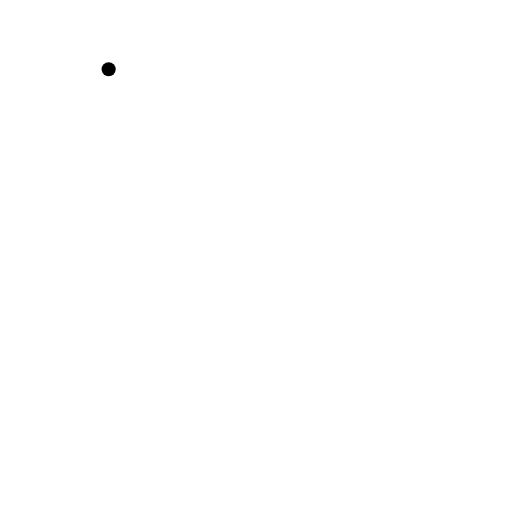
t = 0.00 s
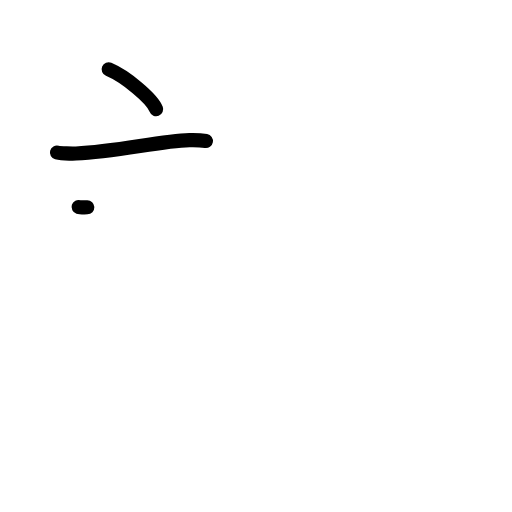
t = 2.20 s
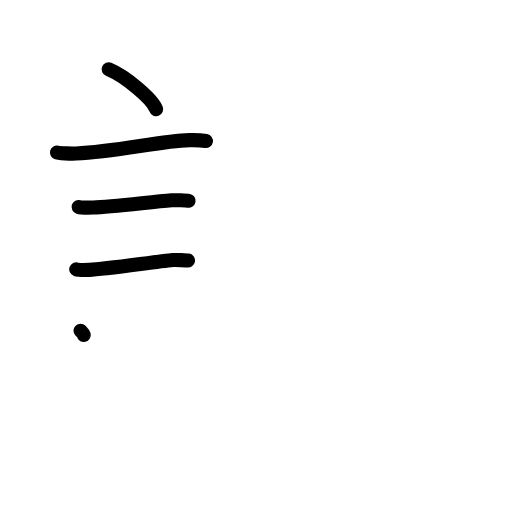
t = 4.40 s
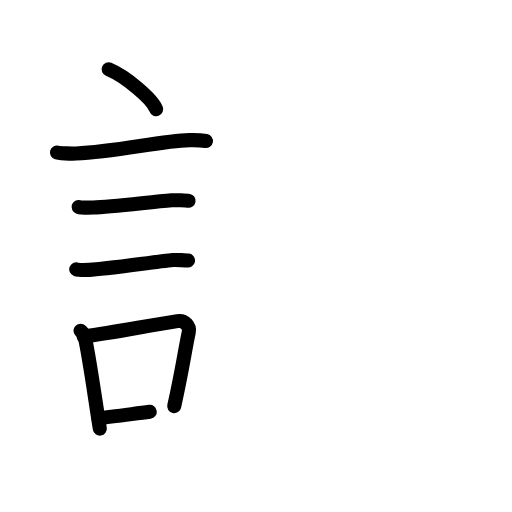
t = 6.60 s
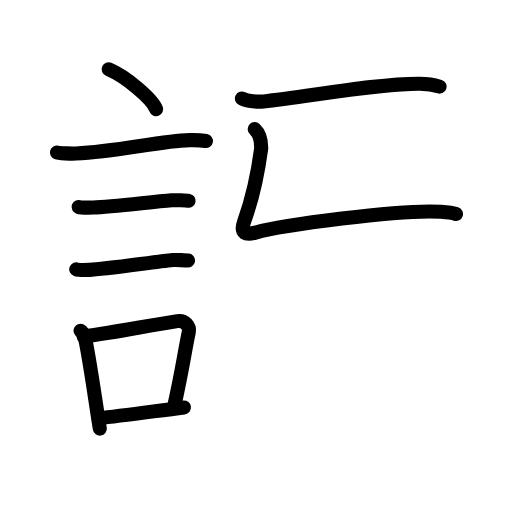
t = 8.80 s
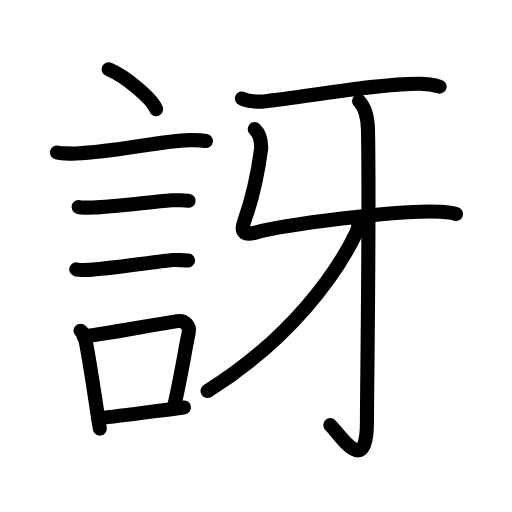
t = 11.00 s

The animated SVG that drew these frames (rendered in a browser with its animation timeline set to each time). Animation: 39 SMIL elements (animate=39); one cycle of 11.00 s.

<?xml version="1.0" encoding="UTF-8"?>
<!--
AniKanjiVG is licensed by CC-BY-SA Paul C. Sommerhoff (https://bitbucket.org/sommerhoff/anikanjivg).
AniKanjiVG uses KanjiVG which is licensed by CC-BY-SA Ulrich Apel (http://kanjivg.tagaini.net).
See also http://creativecommons.org/licenses/by-sa/3.0/
-->
<svg xmlns:kvg='http://kanjivg.tagaini.net' xmlns='http://www.w3.org/2000/svg' width='109' height='109' viewBox='0 0 109 109' style='fill:none;stroke:#000000;stroke-width:3;stroke-linecap:round;stroke-linejoin:round;' id="kvg:kanji_08a1d"><g id="kvg:08a1d" kvg:element="訝"><g id="kvg:08a1d-g1" kvg:element="言" kvg:position="left" kvg:radical="general"><path id="kvg:08a1d-s1" kvg:type="㇔" d="M23.13,14.75c3.57,1.5,9.23,6.17,10.12,8.5"><animate attributeName="d" begin="0.0s" dur="1.0s" from="M23.13,14.75C23.13,14.75,23.13,14.75,23.13,14.75" to="M23.13,14.75c3.57,1.5,9.23,6.17,10.12,8.5" />
</path>
<path id="kvg:08a1d-s2" kvg:type="㇐" d="M12.12,32.48c0.7,0.19,3.37,0.22,4.07,0.19c8.66-0.34,17.84-2.67,24.14-2.83c1.17-0.03,2.93,0.09,3.51,0.19"><animate attributeName="d" begin="1.0s" dur="0.3333333333333333s" from="M12.12,32.48C12.12,32.48,12.12,32.48,12.12,32.48" to="M12.12,32.48c0.7,0.19,3.37,0.22,4.07,0.19" />
<animate attributeName="d" begin="1.3333333333333333s" dur="0.3333333333333333s" from="M12.12,32.48c0.7,0.19,3.37,0.22,4.07,0.19c0,0,0,0,0,0,0" to="M12.12,32.48c0.7,0.19,3.37,0.22,4.07,0.19c8.66-0.34,17.84-2.67,24.14-2.83" />
<animate attributeName="d" begin="1.6666666666666665s" dur="0.3333333333333333s" from="M12.12,32.48c0.7,0.19,3.37,0.22,4.07,0.19c8.66-0.34,17.84-2.67,24.14-2.83c0,0,0,0,0,0,0" to="M12.12,32.48c0.7,0.19,3.37,0.22,4.07,0.19c8.66-0.34,17.84-2.67,24.14-2.83c1.17-0.03,2.93,0.09,3.51,0.19" />
<animate attributeName="d" begin="0s" dur="1.0s" from="M-100,-100" to="M-100,-100" />
</path>
<path id="kvg:08a1d-s3" kvg:type="㇐" d="M16.73,44.06c0.38,0.12,2.71,0.13,3.1,0.12C23.8,44.05,32,43,36.54,42.63c0.63-0.05,3.29,0.06,3.61,0.12"><animate attributeName="d" begin="2.0s" dur="0.3333333333333333s" from="M16.73,44.06C16.73,44.06,16.73,44.06,16.73,44.06" to="M16.73,44.06c0.38,0.12,2.71,0.13,3.1,0.12" />
<animate attributeName="d" begin="2.3333333333333335s" dur="0.3333333333333333s" from="M16.73,44.06c0.38,0.12,2.71,0.13,3.1,0.12c0,0,0,0,0,0,0" to="M16.73,44.06c0.38,0.12,2.71,0.13,3.1,0.12C23.8,44.05,32,43,36.54,42.63" />
<animate attributeName="d" begin="2.6666666666666665s" dur="0.3333333333333333s" from="M16.73,44.06c0.38,0.12,2.71,0.13,3.1,0.12C23.8,44.05,32,43,36.54,42.63c0,0,0,0,0,0,0" to="M16.73,44.06c0.38,0.12,2.71,0.13,3.1,0.12C23.8,44.05,32,43,36.54,42.63c0.63-0.05,3.29,0.06,3.61,0.12" />
<animate attributeName="d" begin="0s" dur="2.0s" from="M-100,-100" to="M-100,-100" />
</path>
<path id="kvg:08a1d-s4" kvg:type="㇐" d="M16.23,57.33c0.34,0.12,2.42,0.13,2.77,0.12c3.55-0.13,13.75-1.7,17.81-2.09c0.56-0.05,2.94,0.06,3.22,0.11"><animate attributeName="d" begin="3.0s" dur="0.3333333333333333s" from="M16.23,57.33C16.23,57.33,16.23,57.33,16.23,57.33" to="M16.23,57.33c0.34,0.12,2.42,0.13,2.77,0.12" />
<animate attributeName="d" begin="3.3333333333333335s" dur="0.3333333333333333s" from="M16.23,57.33c0.34,0.12,2.42,0.13,2.77,0.12c0,0,0,0,0,0,0" to="M16.23,57.33c0.34,0.12,2.42,0.13,2.77,0.12c3.55-0.13,13.75-1.7,17.81-2.09" />
<animate attributeName="d" begin="3.6666666666666665s" dur="0.3333333333333333s" from="M16.23,57.33c0.34,0.12,2.42,0.13,2.77,0.12c3.55-0.13,13.75-1.7,17.81-2.09c0,0,0,0,0,0,0" to="M16.23,57.33c0.34,0.12,2.42,0.13,2.77,0.12c3.55-0.13,13.75-1.7,17.81-2.09c0.56-0.05,2.94,0.06,3.22,0.11" />
<animate attributeName="d" begin="0s" dur="3.0s" from="M-100,-100" to="M-100,-100" />
</path>
<g id="kvg:08a1d-g2" kvg:element="口"><path id="kvg:08a1d-s5" kvg:type="㇑" d="M17.14,70.4c0.35,0.36,0.75,0.65,0.86,1.13c0.99,4.21,2.25,13.54,3.25,19.71"><animate attributeName="d" begin="4.0s" dur="0.5s" from="M17.14,70.4C17.14,70.4,17.14,70.4,17.14,70.4" to="M17.14,70.4c0.35,0.36,0.75,0.65,0.86,1.13" />
<animate attributeName="d" begin="4.5s" dur="0.5s" from="M17.14,70.4c0.35,0.36,0.75,0.65,0.86,1.13c0,0,0,0,0,0,0" to="M17.14,70.4c0.35,0.36,0.75,0.65,0.86,1.13c0.99,4.21,2.25,13.54,3.25,19.71" />
<animate attributeName="d" begin="0s" dur="4.0s" from="M-100,-100" to="M-100,-100" />
</path>
<path id="kvg:08a1d-s6" kvg:type="㇕b" d="M17.81,71.66c7.17-0.99,13.34-2.28,19.96-3.29c1.66-0.25,2.66,1.15,2.43,2.29c-0.99,4.73-1.35,7.92-3.11,15.8"><animate attributeName="d" begin="5.0s" dur="0.3333333333333333s" from="M17.81,71.66C17.81,71.66,17.81,71.66,17.81,71.66" to="M17.81,71.66c7.17-0.99,13.34-2.28,19.96-3.29" />
<animate attributeName="d" begin="5.333333333333333s" dur="0.3333333333333333s" from="M17.81,71.66c7.17-0.99,13.34-2.28,19.96-3.29c0,0,0,0,0,0,0" to="M17.81,71.66c7.17-0.99,13.34-2.28,19.96-3.29c1.66-0.25,2.66,1.15,2.43,2.29" />
<animate attributeName="d" begin="5.666666666666667s" dur="0.3333333333333333s" from="M17.81,71.66c7.17-0.99,13.34-2.28,19.96-3.29c1.66-0.25,2.66,1.15,2.43,2.29c0,0,0,0,0,0,0" to="M17.81,71.66c7.17-0.99,13.34-2.28,19.96-3.29c1.66-0.25,2.66,1.15,2.43,2.29c-0.99,4.73-1.35,7.92-3.11,15.8" />
<animate attributeName="d" begin="0s" dur="5.0s" from="M-100,-100" to="M-100,-100" />
</path>
<path id="kvg:08a1d-s7" kvg:type="㇐b" d="M20.97,89.05c4.8-0.54,11.6-1.47,18.19-2.31"><animate attributeName="d" begin="6.0s" dur="1.0s" from="M20.97,89.05C20.97,89.05,20.97,89.05,20.97,89.05" to="M20.97,89.05c4.8-0.54,11.6-1.47,18.19-2.31" />
<animate attributeName="d" begin="0s" dur="6.0s" from="M-100,-100" to="M-100,-100" />
</path>
</g>
</g>
<g id="kvg:08a1d-g3" kvg:element="牙" kvg:position="right"><path id="kvg:08a1d-s8" kvg:type="㇐" d="M51.5,20.97c1.21,0.62,3.42,0.74,4.63,0.62c8.62-0.84,24.12-3.84,33.23-3.76c2.01,0.02,3.22,0.3,4.22,0.61"><animate attributeName="d" begin="7.0s" dur="0.3333333333333333s" from="M51.5,20.97C51.5,20.97,51.5,20.97,51.5,20.97" to="M51.5,20.97c1.21,0.62,3.42,0.74,4.63,0.62" />
<animate attributeName="d" begin="7.333333333333333s" dur="0.3333333333333333s" from="M51.5,20.97c1.21,0.62,3.42,0.74,4.63,0.62c0,0,0,0,0,0,0" to="M51.5,20.97c1.21,0.62,3.42,0.74,4.63,0.62c8.62-0.84,24.12-3.84,33.23-3.76" />
<animate attributeName="d" begin="7.666666666666667s" dur="0.3333333333333333s" from="M51.5,20.97c1.21,0.62,3.42,0.74,4.63,0.62c8.62-0.84,24.12-3.84,33.23-3.76c0,0,0,0,0,0,0" to="M51.5,20.97c1.21,0.62,3.42,0.74,4.63,0.62c8.62-0.84,24.12-3.84,33.23-3.76c2.01,0.02,3.22,0.3,4.22,0.61" />
<animate attributeName="d" begin="0s" dur="7.0s" from="M-100,-100" to="M-100,-100" />
</path>
<path id="kvg:08a1d-s9" kvg:type="㇗" d="M54.23,27.49c1.29,1.2,1.39,2.71,1.38,4.07c-0.95,7.19-2.31,11.96-3.62,15.56c-0.97,2.67,0.41,2.95,2.38,2.4c5.15-1.44,30.84-5.03,39.53-4.42c1.51,0.11,2.42,0.22,3.17,0.46"><animate attributeName="d" begin="8.0s" dur="0.2s" from="M54.23,27.49C54.23,27.49,54.23,27.49,54.23,27.49" to="M54.23,27.49c1.29,1.2,1.39,2.71,1.38,4.07" />
<animate attributeName="d" begin="8.2s" dur="0.2s" from="M54.23,27.49c1.29,1.2,1.39,2.71,1.38,4.07c0,0,0,0,0,0,0" to="M54.23,27.49c1.29,1.2,1.39,2.71,1.38,4.07c-0.95,7.19-2.31,11.96-3.62,15.56" />
<animate attributeName="d" begin="8.4s" dur="0.2s" from="M54.23,27.49c1.29,1.2,1.39,2.71,1.38,4.07c-0.95,7.19-2.31,11.96-3.62,15.56c0,0,0,0,0,0,0" to="M54.23,27.49c1.29,1.2,1.39,2.71,1.38,4.07c-0.95,7.19-2.31,11.96-3.62,15.56c-0.97,2.67,0.41,2.95,2.38,2.4" />
<animate attributeName="d" begin="8.6s" dur="0.2s" from="M54.23,27.49c1.29,1.2,1.39,2.71,1.38,4.07c-0.95,7.19-2.31,11.96-3.62,15.56c-0.97,2.67,0.41,2.95,2.38,2.4c0,0,0,0,0,0,0" to="M54.23,27.49c1.29,1.2,1.39,2.71,1.38,4.07c-0.95,7.19-2.31,11.96-3.62,15.56c-0.97,2.67,0.41,2.95,2.38,2.4c5.15-1.44,30.84-5.03,39.53-4.42" />
<animate attributeName="d" begin="8.8s" dur="0.2s" from="M54.23,27.49c1.29,1.2,1.39,2.71,1.38,4.07c-0.95,7.19-2.31,11.96-3.62,15.56c-0.97,2.67,0.41,2.95,2.38,2.4c5.15-1.44,30.84-5.03,39.53-4.42c0,0,0,0,0,0,0" to="M54.23,27.49c1.29,1.2,1.39,2.71,1.38,4.07c-0.95,7.19-2.31,11.96-3.62,15.56c-0.97,2.67,0.41,2.95,2.38,2.4c5.15-1.44,30.84-5.03,39.53-4.42c1.51,0.11,2.42,0.22,3.17,0.46" />
<animate attributeName="d" begin="0s" dur="8.0s" from="M-100,-100" to="M-100,-100" />
</path>
<g id="kvg:08a1d-g4" kvg:element="亅"><path id="kvg:08a1d-s10" kvg:type="㇚" d="M76.44,21.5c0.99,1.04,1.83,2.52,1.9,6.19c0.35,17.65-0.22,56.04-0.22,62.05c0,12.02-5.58,3.01-7.8,0.76"><animate attributeName="d" begin="9.0s" dur="0.3333333333333333s" from="M76.44,21.5C76.44,21.5,76.44,21.5,76.44,21.5" to="M76.44,21.5c0.99,1.04,1.83,2.52,1.9,6.19" />
<animate attributeName="d" begin="9.333333333333334s" dur="0.3333333333333333s" from="M76.44,21.5c0.99,1.04,1.83,2.52,1.9,6.19c0,0,0,0,0,0,0" to="M76.44,21.5c0.99,1.04,1.83,2.52,1.9,6.19c0.35,17.65-0.22,56.04-0.22,62.05" />
<animate attributeName="d" begin="9.666666666666666s" dur="0.3333333333333333s" from="M76.44,21.5c0.99,1.04,1.83,2.52,1.9,6.19c0.35,17.65-0.22,56.04-0.22,62.05c0,0,0,0,0,0,0" to="M76.44,21.5c0.99,1.04,1.83,2.52,1.9,6.19c0.35,17.65-0.22,56.04-0.22,62.05c0,12.02-5.58,3.01-7.8,0.76" />
<animate attributeName="d" begin="0s" dur="9.0s" from="M-100,-100" to="M-100,-100" />
</path>
</g>
<g id="kvg:08a1d-g5" kvg:element="丿"><path id="kvg:08a1d-s11" kvg:type="㇒" d="M75.82,46.63c0.72,0.47,0.46,2,0.05,2.86c-4.16,8.74-14.12,22.76-31.68,33.74"><animate attributeName="d" begin="10.0s" dur="0.5s" from="M75.82,46.63C75.82,46.63,75.82,46.63,75.82,46.63" to="M75.82,46.63c0.72,0.47,0.46,2,0.05,2.86" />
<animate attributeName="d" begin="10.5s" dur="0.5s" from="M75.82,46.63c0.72,0.47,0.46,2,0.05,2.86c0,0,0,0,0,0,0" to="M75.82,46.63c0.72,0.47,0.46,2,0.05,2.86c-4.16,8.74-14.12,22.76-31.68,33.74" />
<animate attributeName="d" begin="0s" dur="10.0s" from="M-100,-100" to="M-100,-100" />
</path>
</g>
</g>
</g>
</svg>
